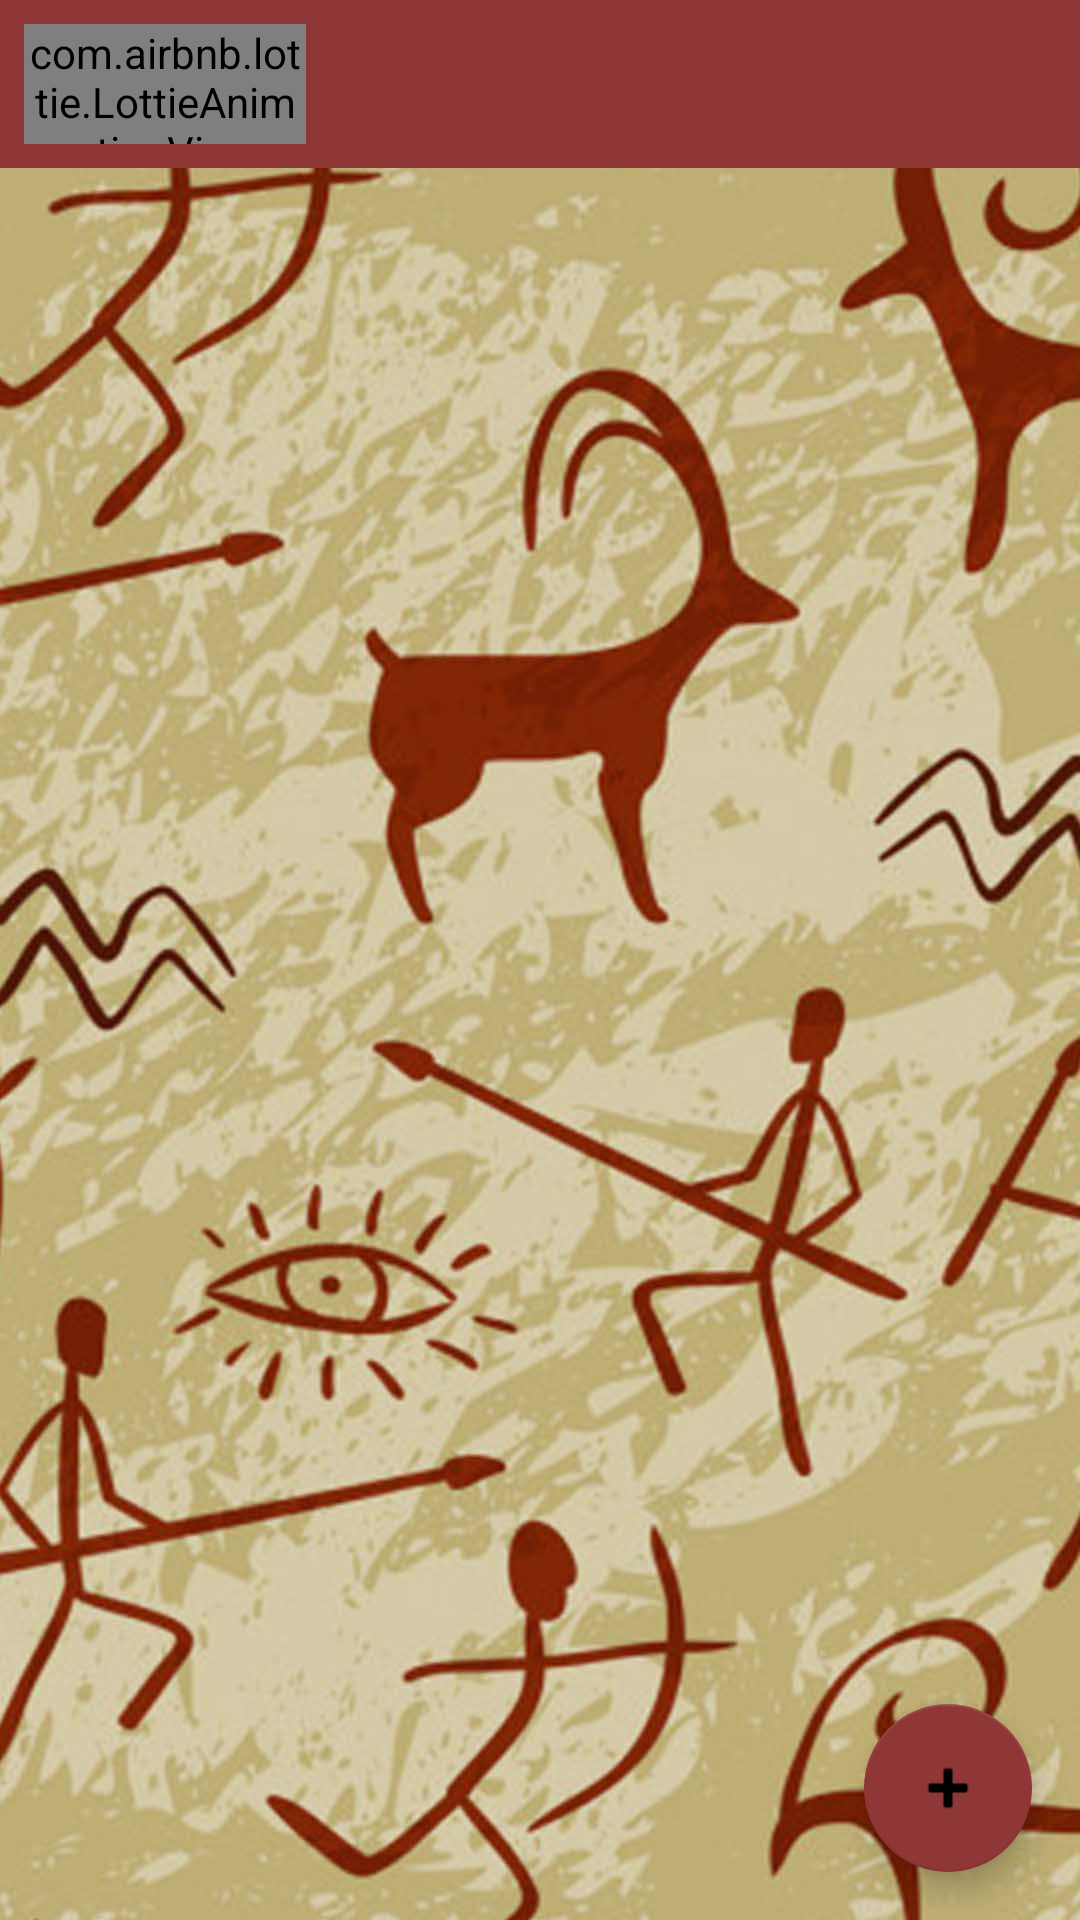

This screen was rendered from an Android layout file. Write that file and the resources it references.
<!-- AndroidManifest.xml: application theme Theme.QuiZoo -->
<!-- res/layout/fragment_admin_questions.xml -->
<?xml version="1.0" encoding="utf-8"?>
<androidx.constraintlayout.widget.ConstraintLayout xmlns:android="http://schemas.android.com/apk/res/android"
    xmlns:app="http://schemas.android.com/apk/res-auto"
    xmlns:tools="http://schemas.android.com/tools"
    android:layout_width="match_parent"
    android:layout_height="match_parent"
    android:background="@drawable/bckgadmin"
    tools:context=".view.fragment.AdminQuestionsFragment">

    <androidx.recyclerview.widget.RecyclerView
        android:id="@+id/questionsRecycler"
        android:layout_width="0dp"
        android:layout_height="0dp"
        app:layout_constraintBottom_toBottomOf="parent"
        app:layout_constraintEnd_toEndOf="parent"
        app:layout_constraintStart_toStartOf="parent"
        app:layout_constraintTop_toBottomOf="@+id/toolbar5" />

    <androidx.appcompat.widget.Toolbar
        android:id="@+id/toolbar5"
        android:layout_width="match_parent"
        android:layout_height="wrap_content"
        android:background="#8F3636"
        android:minHeight="?attr/actionBarSize"
        android:theme="?attr/actionBarTheme"
        app:layout_constraintEnd_toEndOf="parent"
        app:layout_constraintStart_toStartOf="parent"
        app:layout_constraintTop_toTopOf="parent" />

    <com.airbnb.lottie.LottieAnimationView

        android:id="@+id/backQuestion"
        android:layout_width="0dp"
        android:layout_height="0dp"
        android:layout_marginStart="8dp"
        android:layout_marginTop="8dp"
        android:layout_marginEnd="8dp"
        android:layout_marginBottom="8dp"
        app:layout_constraintBottom_toBottomOf="@+id/toolbar5"
        app:layout_constraintEnd_toStartOf="@+id/guideline67"
        app:layout_constraintHorizontal_bias="0.0"
        app:layout_constraintStart_toStartOf="parent"
        app:layout_constraintTop_toTopOf="parent"
        app:layout_constraintVertical_bias="1.0"
        app:lottie_autoPlay="true"
        app:lottie_fileName="backadmin.json"
        app:lottie_imageAssetsFolder="assets"
        app:lottie_loop="true" />

    <com.google.android.material.floatingactionbutton.FloatingActionButton
        android:id="@+id/btAddQuestion"
        android:layout_width="wrap_content"
        android:layout_height="wrap_content"
        android:layout_marginEnd="16dp"
        android:layout_marginBottom="16dp"
        android:clickable="true"
        android:src="@android:drawable/ic_input_add"
        app:backgroundTint="#8F3636"
        app:layout_constraintBottom_toBottomOf="parent"
        app:layout_constraintEnd_toEndOf="parent" />

    <androidx.constraintlayout.widget.Guideline
        android:id="@+id/guideline67"
        android:layout_width="wrap_content"
        android:layout_height="wrap_content"
        android:orientation="vertical"
        app:layout_constraintGuide_begin="110dp" />


    <androidx.constraintlayout.widget.ConstraintLayout
        android:id="@+id/constraintWarning"
        android:layout_width="0dp"
        android:layout_height="0dp"
        android:background="#B23C3C3C"
        android:clickable="true"
        android:visibility="gone"
        app:layout_constraintBottom_toBottomOf="parent"
        app:layout_constraintEnd_toEndOf="parent"
        app:layout_constraintStart_toStartOf="parent"
        app:layout_constraintTop_toBottomOf="@+id/toolbar5">

        <TextView
            android:id="@+id/tvWarning"
            android:layout_width="0dp"
            android:layout_height="wrap_content"
            android:layout_marginStart="32dp"
            android:layout_marginEnd="32dp"
            android:fontFamily="@font/abeezee"
            android:gravity="center"
            android:text=""
            android:textColor="#FFFFFF"
            android:textSize="30sp"
            app:layout_constraintBottom_toBottomOf="parent"
            app:layout_constraintEnd_toEndOf="parent"
            app:layout_constraintStart_toStartOf="parent"
            app:layout_constraintTop_toTopOf="parent" />


    </androidx.constraintlayout.widget.ConstraintLayout>
</androidx.constraintlayout.widget.ConstraintLayout>
<!-- resources referenced by this layout -->
<resources>
  <!-- drawable bckgadmin: jpg bitmap (drawable, 131959 bytes) -->
  <style name="Theme.QuiZoo" parent="Theme.MaterialComponents.DayNight.NoActionBar">
          
          <item name="colorPrimary">#EA8F41</item>
  
  
          <item name="colorPrimaryVariant">#B9FFA0</item>
          <item name="colorOnPrimary">@color/white</item>
          
          <item name="colorSecondary">#AE1414</item>
          <item name="colorSecondaryVariant">@color/teal_700</item>
          <item name="colorOnSecondary">@color/black</item>
          
          <item name="android:statusBarColor" tools:targetApi="l">?attr/colorPrimaryVariant</item>
          
          <item name="android:windowFullscreen">true</item>
      </style>
  <!-- not gathered from this repository: default colours our renderer supplied (Android Studio template values) -->
  <color name="teal_700">#FF018786</color>
  <color name="black">#FF000000</color>
  <color name="white">#FFFFFFFF</color>
</resources>
